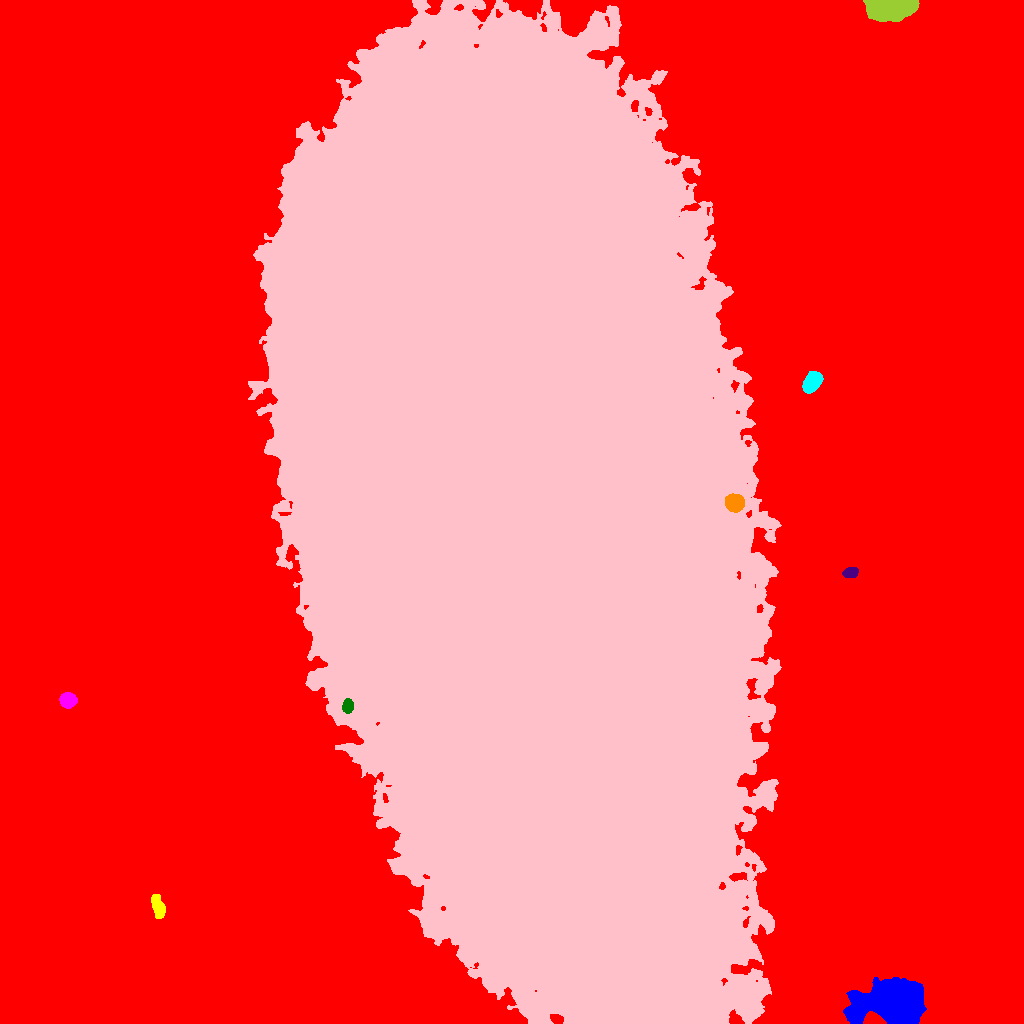

The table this chart was drawn from, first rows:
ID, X, Y, A, B, theta, total_flux, mu_max, mu_median, mu_mean, R_fwhm, R_e, R10, R90, x_start, x_end, y_start, y_end, area, greylevel
0, 545.2, 500, 332.6, 299.4, -0.6607, 9769550, 145.0, 13.0, 15.29, 8.195, 228.6, 89.68, 373.8, 0, 1023, 0, 1023, 638864, 15.29
1, 894.4, 19.47, 15.29, 8.393, 0.1886, 107772, 212.0, 21.0, 37.58, 9.253, 11.21, 4.068, 22.67, 843, 926, 0, 46, 2868, 77.58
2, 157.8, 117.1, 6.049, 2.643, -1.299, 1772, 14.0, 6.0, 6.563, 6.531, 5.109, 2.034, 7.899, 151, 165, 105, 129, 270, 45.56
3, 67.87, 323.1, 3.663, 3.291, -0.09967, 6086, 56.0, 23.0, 25.15, 5.89, 4.514, 1.871, 7.092, 59, 77, 315, 331, 242, 64.15
4, 347.7, 317.1, 3.356, 2.484, 1.486, 1549, 23.0, 10.0, 10.26, 4.583, 3.742, 1.493, 5.836, 342, 353, 310, 325, 151, 83.26
5, 850.8, 450.8, 3.744, 2.574, 0.2616, 935.0, 11.0, 6.0, 6.071, 5.171, 4.029, 1.596, 6.129, 842, 858, 446, 456, 154, 44.07
6, 734.5, 520.5, 4.162, 3.719, -0.2116, 9512, 75.0, 26.0, 30.1, 5.89, 5.046, 2.034, 8.137, 725, 744, 511, 530, 316, 95.1
7, 812.2, 641.2, 5.451, 3.515, 0.943, 4905, 30.0, 14.0, 14.14, 7.181, 5.698, 2.326, 8.849, 802, 823, 630, 652, 347, 51.14
8, 514.6, 517.8, 217.2, 87.2, -1.343, 16202429, 181.0, 29.0, 40.07, 118, 167.4, 63.57, 289.5, 248, 781, 0, 1023, 404358, 77.07
9, 889.6, 1017, 9.7, 4.8, 0.01177, 38580, 208.0, 23.0, 38.35, 5.293, 6.933, 2.459, 13.54, 863, 919, 1002, 1023, 1006, 77.35
